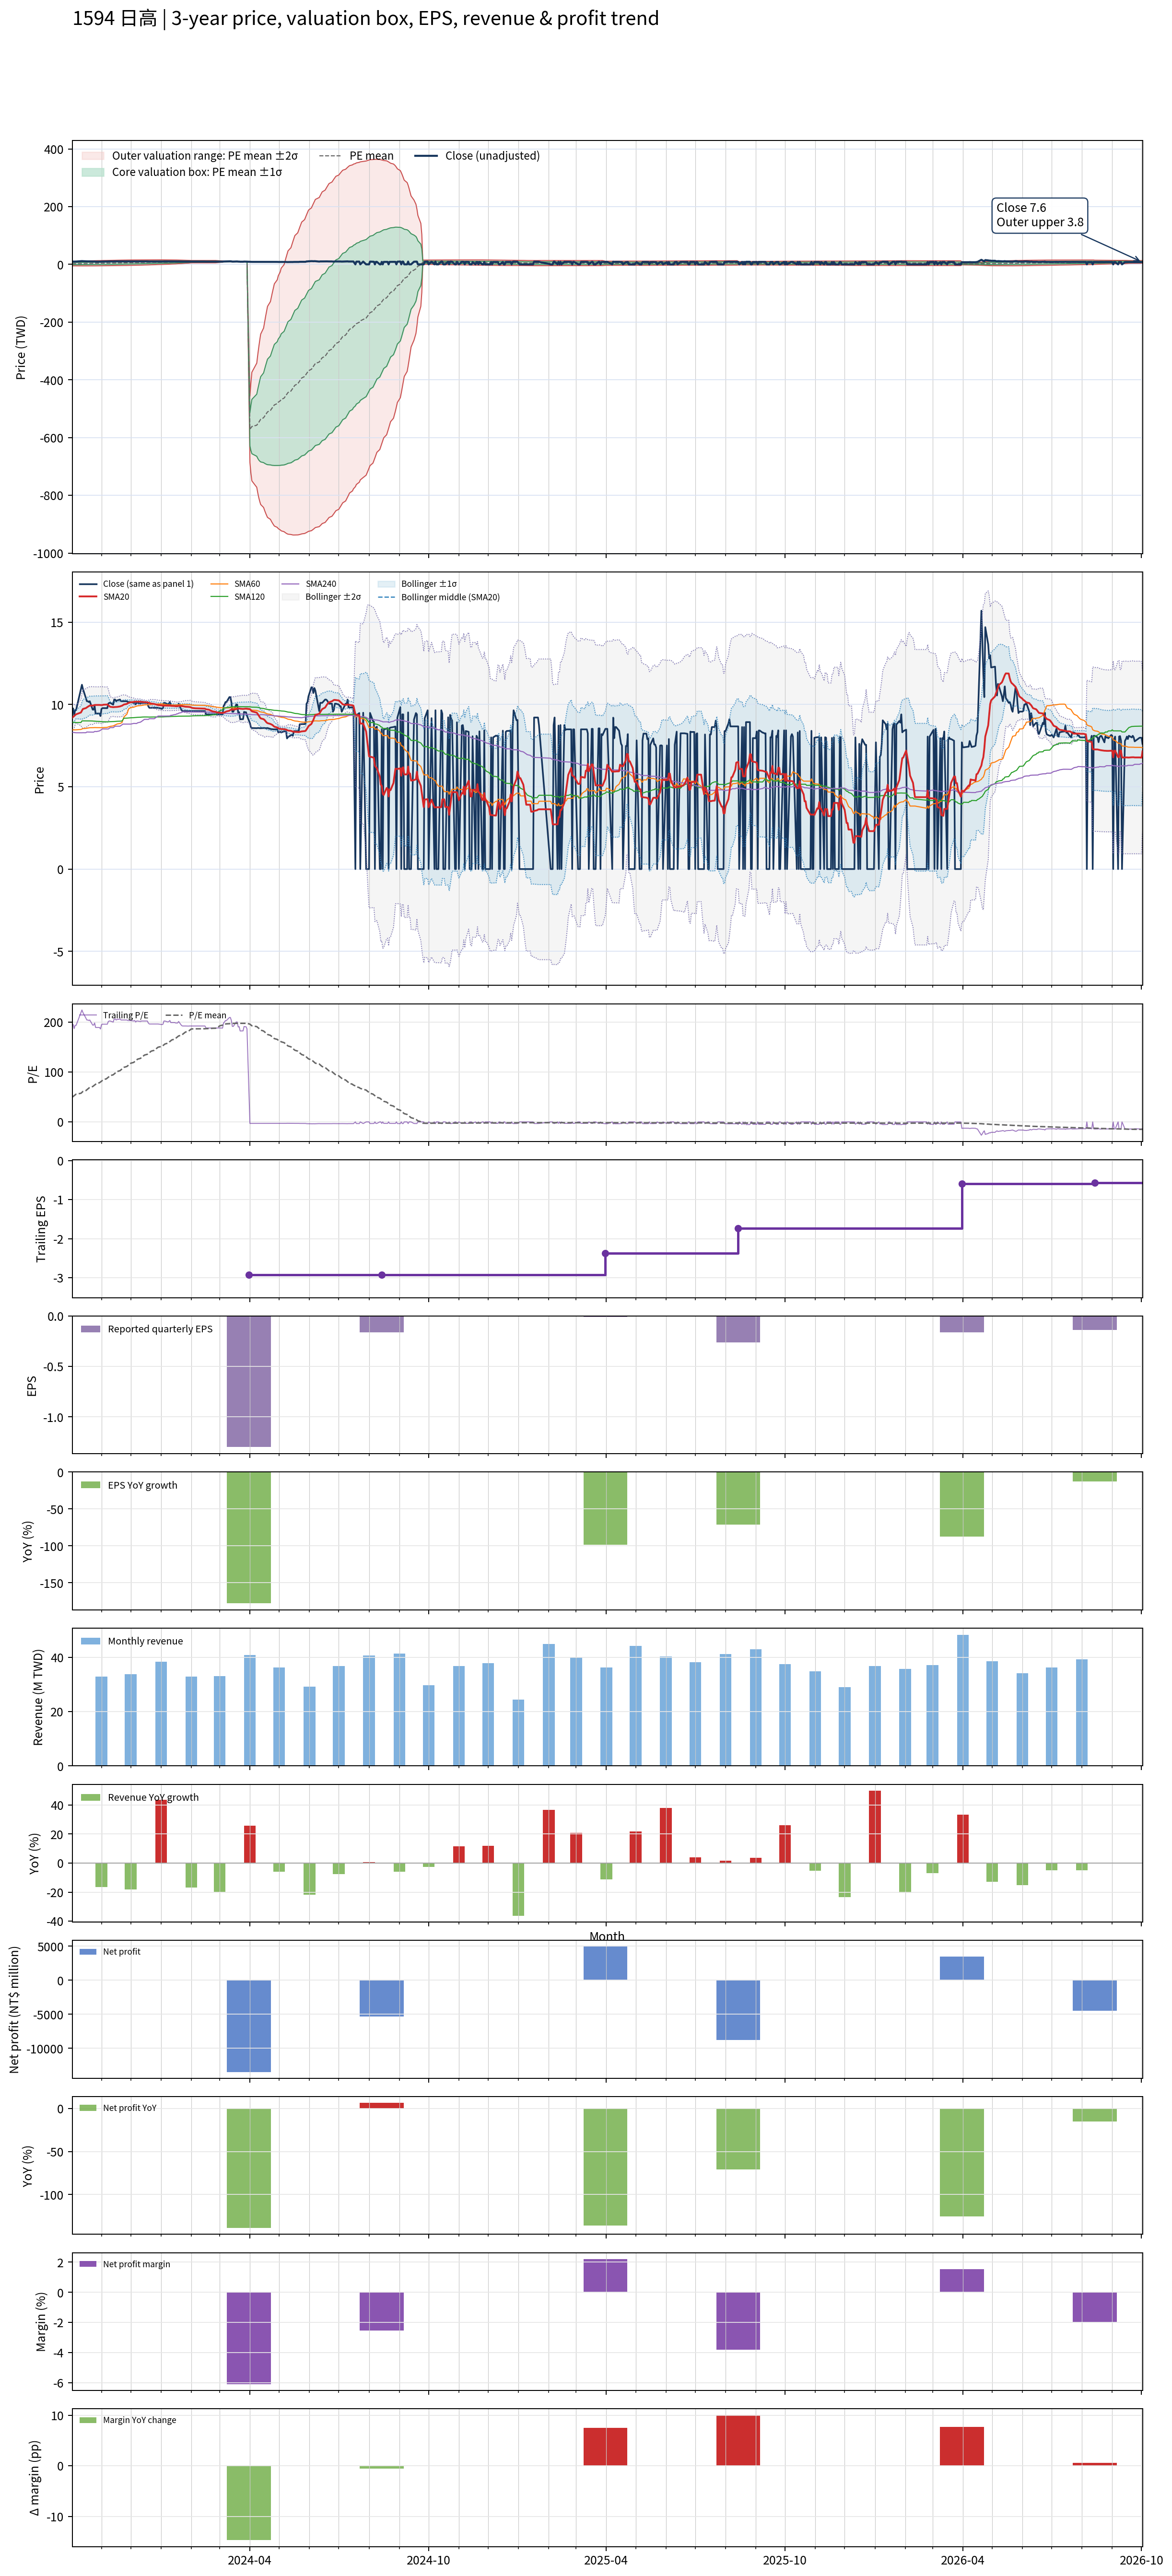

The data file committed next to this chart (first rows):
# chart-version: skill-stock-dynamic-val…
date, close, available_date, period_end, eps, ttm_eps, pe, pe_mean, pe_std, price_m2, price_m1, price_mean, price_p1, price_p2, forward_eps, forward_pe, forward_pe_mean, forward_pe_std, forward_price_m2, forward_price_m1, forward_price_mean, forward_price_p1, forward_price_p2, sma20
2023-10-02, 9.75, 2023-08-14, 2023-06-30, -0.9, 0.05, 195, 49.39, 75.66, -5.097, -1.313, 2.47, 6.253, 10.04, , , , , , , , , , 9.185
2023-10-03, 9.76, 2023-08-14, 2023-06-30, -0.9, 0.05, 195.2, 50.96, 76.72, -5.124, -1.288, 2.548, 6.384, 10.22, , , , , , , , , , 9.251
2023-10-04, 9.34, 2023-08-14, 2023-06-30, -0.9, 0.05, 186.8, 52.46, 77.6, -5.137, -1.257, 2.623, 6.503, 10.38, , , , , , , , , , 9.296
2023-10-05, 9.66, 2023-08-14, 2023-06-30, -0.9, 0.05, 193.2, 54.01, 78.54, -5.154, -1.227, 2.701, 6.628, 10.56, , , , , , , , , , 9.357
2023-10-06, 9.66, 2023-08-14, 2023-06-30, -0.9, 0.05, 193.2, 55.56, 79.44, -5.166, -1.194, 2.778, 6.75, 10.72, , , , , , , , , , 9.404
2023-10-11, 10.95, 2023-08-14, 2023-06-30, -0.9, 0.05, 219, 57.33, 80.7, -5.203, -1.168, 2.867, 6.902, 10.94, , , , , , , , , , 9.515
2023-10-12, 11.2, 2023-08-14, 2023-06-30, -0.9, 0.05, 224, 59.2, 81.94, -5.234, -1.137, 2.96, 7.057, 11.15, , , , , , , , , , 9.628
2023-10-13, 10.95, 2023-08-14, 2023-06-30, -0.9, 0.05, 219, 60.97, 83.09, -5.26, -1.106, 3.048, 7.203, 11.36, , , , , , , , , , 9.729
2023-10-16, 10.4, 2023-08-14, 2023-06-30, -0.9, 0.05, 208, 62.64, 84.01, -5.269, -1.068, 3.132, 7.332, 11.53, , , , , , , , , , 9.78
2023-10-17, 10.2, 2023-08-14, 2023-06-30, -0.9, 0.05, 204, 64.28, 84.83, -5.269, -1.027, 3.214, 7.456, 11.7, , , , , , , , , , 9.822
2023-10-18, 10.2, 2023-08-14, 2023-06-30, -0.9, 0.05, 204, 65.93, 85.62, -5.265, -0.9845, 3.296, 7.577, 11.86, , , , , , , , , , 9.864
2023-10-19, 10.15, 2023-08-14, 2023-06-30, -0.9, 0.05, 203, 67.56, 86.35, -5.257, -0.9394, 3.378, 7.695, 12.01, , , , , , , , , , 9.899
2023-10-20, 10.2, 2023-08-14, 2023-06-30, -0.9, 0.05, 204, 69.2, 87.06, -5.246, -0.8927, 3.46, 7.813, 12.17, , , , , , , , , , 9.935
2023-10-23, 9.69, 2023-08-14, 2023-06-30, -0.9, 0.05, 193.8, 70.76, 87.6, -5.222, -0.8422, 3.538, 7.918, 12.3, , , , , , , , , , 9.935
2023-10-24, 9.69, 2023-08-14, 2023-06-30, -0.9, 0.05, 193.8, 72.32, 88.12, -5.196, -0.7902, 3.616, 8.022, 12.43, , , , , , , , , , 9.948
2023-10-25, 9.9, 2023-08-14, 2023-06-30, -0.9, 0.05, 198, 73.91, 88.65, -5.17, -0.7372, 3.695, 8.128, 12.56, , , , , , , , , , 9.971
2023-10-26, 9.45, 2023-08-14, 2023-06-30, -0.9, 0.05, 189, 75.43, 89.05, -5.134, -0.6813, 3.771, 8.224, 12.68, , , , , , , , , , 9.972
2023-10-27, 9.45, 2023-08-14, 2023-06-30, -0.9, 0.05, 189, 76.95, 89.43, -5.095, -0.624, 3.847, 8.319, 12.79, , , , , , , , , , 9.973
2023-10-30, 9.45, 2023-08-14, 2023-06-30, -0.9, 0.05, 189, 78.46, 89.77, -5.054, -0.5654, 3.923, 8.412, 12.9, , , , , , , , , , 9.974
2023-10-31, 9.3, 2023-08-14, 2023-06-30, -0.9, 0.05, 186, 79.96, 90.06, -5.008, -0.5051, 3.998, 8.501, 13, , , , , , , , , , 9.967
2023-11-01, 9.73, 2023-08-14, 2023-06-30, -0.9, 0.05, 194.6, 81.52, 90.41, -4.965, -0.4444, 4.076, 8.596, 13.12, , , , , , , , , , 9.966
2023-11-02, 9.78, 2023-08-14, 2023-06-30, -0.9, 0.05, 195.6, 83.09, 90.74, -4.919, -0.3823, 4.155, 8.692, 13.23, , , , , , , , , , 9.967
2023-11-03, 9.78, 2023-08-14, 2023-06-30, -0.9, 0.05, 195.6, 84.67, 91.04, -4.871, -0.3188, 4.233, 8.785, 13.34, , , , , , , , , , 9.989
2023-11-06, 9.78, 2023-08-14, 2023-06-30, -0.9, 0.05, 195.6, 86.24, 91.32, -4.82, -0.2538, 4.312, 8.878, 13.44, , , , , , , , , , 9.995
2023-11-07, 9.78, 2023-08-14, 2023-06-30, -0.9, 0.05, 195.6, 87.81, 91.56, -4.766, -0.1874, 4.391, 8.969, 13.55, , , , , , , , , , 10
2023-11-08, 10.05, 2023-08-14, 2023-06-30, -0.9, 0.05, 201, 89.43, 91.83, -4.711, -0.1198, 4.472, 9.063, 13.65, , , , , , , , , , 9.957
2023-11-09, 10.1, 2023-08-14, 2023-06-30, -0.9, 0.05, 202, 91.06, 92.08, -4.655, -0.05084, 4.553, 9.157, 13.76, , , , , , , , , , 9.902
2023-11-10, 10.1, 2023-08-14, 2023-06-30, -0.9, 0.05, 202, 92.69, 92.3, -4.595, 0.01967, 4.635, 9.25, 13.86, , , , , , , , , , 9.859
2023-11-13, 9.99, 2023-08-14, 2023-06-30, -0.9, 0.05, 199.8, 94.31, 92.47, -4.532, 0.0918, 4.715, 9.339, 13.96, , , , , , , , , , 9.838
2023-11-14, 10.3, 2023-08-14, 2023-06-30, -0.9, 0.05, 206, 95.97, 92.67, -4.469, 0.1647, 4.798, 9.432, 14.07, , , , , , , , , , 9.844
2023-11-15, 10.3, 2023-08-14, 2023-06-30, -0.9, 0.05, 206, 97.63, 92.84, -4.403, 0.2392, 4.881, 9.524, 14.17, , , , , , , , , , 9.848
2023-11-16, 10.2, 2023-08-14, 2023-06-30, -0.9, 0.05, 204, 99.27, 92.96, -4.333, 0.3155, 4.964, 9.612, 14.26, , , , , , , , , , 9.851
2023-11-17, 10.25, 2023-08-14, 2023-06-30, -0.9, 0.05, 205, 100.9, 93.07, -4.26, 0.3932, 5.046, 9.7, 14.35, , , , , , , , , , 9.854
2023-11-20, 10.3, 2023-08-14, 2023-06-30, -0.9, 0.05, 206, 102.6, 93.15, -4.185, 0.4724, 5.13, 9.787, 14.44, , , , , , , , , , 9.884
2023-11-21, 10.2, 2023-08-14, 2023-06-30, -0.9, 0.05, 204, 104.2, 93.18, -4.106, 0.5531, 5.212, 9.871, 14.53, , , , , , , , , , 9.909
2023-11-22, 10.2, 2023-08-14, 2023-06-30, -0.9, 0.05, 204, 105.9, 93.18, -4.024, 0.6353, 5.294, 9.953, 14.61, , , , , , , , , , 9.925
2023-11-23, 10.2, 2023-08-14, 2023-06-30, -0.9, 0.05, 204, 107.6, 93.09, -3.93, 0.7247, 5.379, 10.03, 14.69, , , , , , , , , , 9.962
2023-11-24, 10.2, 2023-08-14, 2023-06-30, -0.9, 0.05, 204, 109.3, 92.97, -3.833, 0.8156, 5.464, 10.11, 14.76, , , , , , , , , , 9.999
2023-11-27, 10.2, 2023-08-14, 2023-06-30, -0.9, 0.05, 204, 110.9, 92.89, -3.742, 0.9023, 5.547, 10.19, 14.84, , , , , , , , , , 10.04
2023-11-28, 10.15, 2023-08-14, 2023-06-30, -0.9, 0.05, 203, 112.6, 92.76, -3.648, 0.9905, 5.629, 10.27, 14.9, , , , , , , , , , 10.08
2023-11-29, 10.15, 2023-08-14, 2023-06-30, -0.9, 0.05, 203, 114.2, 92.61, -3.55, 1.08, 5.71, 10.34, 14.97, , , , , , , , , , 10.1
2023-11-30, 10.15, 2023-08-14, 2023-06-30, -0.9, 0.05, 203, 115.8, 92.42, -3.45, 1.171, 5.792, 10.41, 15.03, , , , , , , , , , 10.12
2023-12-01, 10.15, 2023-08-14, 2023-06-30, -0.9, 0.05, 203, 117.5, 92.21, -3.346, 1.264, 5.874, 10.48, 15.1, , , , , , , , , , 10.14
2023-12-04, 10.1, 2023-08-14, 2023-06-30, -0.9, 0.05, 202, 119.1, 91.95, -3.24, 1.358, 5.956, 10.55, 15.15, , , , , , , , , , 10.15
2023-12-05, 10.15, 2023-08-14, 2023-06-30, -0.9, 0.05, 203, 120.8, 91.68, -3.13, 1.454, 6.038, 10.62, 15.21, , , , , , , , , , 10.17
2023-12-06, 10, 2023-08-14, 2023-06-30, -0.9, 0.05, 200, 122.4, 91.35, -3.017, 1.551, 6.119, 10.69, 15.25, , , , , , , , , , 10.17
2023-12-07, 10.1, 2023-08-14, 2023-06-30, -0.9, 0.05, 202, 124, 91.01, -2.901, 1.65, 6.2, 10.75, 15.3, , , , , , , , , , 10.17
2023-12-08, 10.1, 2023-08-14, 2023-06-30, -0.9, 0.05, 202, 125.6, 90.63, -2.782, 1.75, 6.282, 10.81, 15.35, , , , , , , , , , 10.17
2023-12-11, 10.05, 2023-08-14, 2023-06-30, -0.9, 0.05, 201, 127.3, 90.22, -2.659, 1.852, 6.363, 10.87, 15.38, , , , , , , , , , 10.17
2023-12-12, 10.1, 2023-08-14, 2023-06-30, -0.9, 0.05, 202, 128.9, 89.78, -2.534, 1.955, 6.444, 10.93, 15.42, , , , , , , , , , 10.16
2023-12-13, 10.1, 2023-08-14, 2023-06-30, -0.9, 0.05, 202, 130.5, 89.32, -2.406, 2.06, 6.526, 10.99, 15.46, , , , , , , , , , 10.15
2023-12-14, 10.1, 2023-08-14, 2023-06-30, -0.9, 0.05, 202, 132.1, 88.82, -2.275, 2.166, 6.607, 11.05, 15.49, , , , , , , , , , 10.15
2023-12-15, 10.1, 2023-08-14, 2023-06-30, -0.9, 0.05, 202, 133.8, 88.29, -2.14, 2.274, 6.689, 11.1, 15.52, , , , , , , , , , 10.14
2023-12-18, 10.1, 2023-08-14, 2023-06-30, -0.9, 0.05, 202, 135.4, 87.73, -2.003, 2.384, 6.77, 11.16, 15.54, , , , , , , , , , 10.13
2023-12-19, 9.89, 2023-08-14, 2023-06-30, -0.9, 0.05, 197.8, 137, 87.11, -1.861, 2.494, 6.849, 11.2, 15.56, , , , , , , , , , 10.11
2023-12-20, 9.8, 2023-08-14, 2023-06-30, -0.9, 0.05, 196, 138.6, 86.44, -1.715, 2.606, 6.928, 11.25, 15.57, , , , , , , , , , 10.09
2023-12-21, 9.8, 2023-08-14, 2023-06-30, -0.9, 0.05, 196, 140.1, 85.73, -1.566, 2.721, 7.007, 11.29, 15.58, , , , , , , , , , 10.07
2023-12-22, 9.8, 2023-08-14, 2023-06-30, -0.9, 0.05, 196, 141.7, 84.99, -1.413, 2.837, 7.086, 11.34, 15.59, , , , , , , , , , 10.05
2023-12-25, 9.8, 2023-08-14, 2023-06-30, -0.9, 0.05, 196, 143.3, 84.21, -1.256, 2.954, 7.165, 11.38, 15.59, , , , , , , , , , 10.03
... 669 more rows
